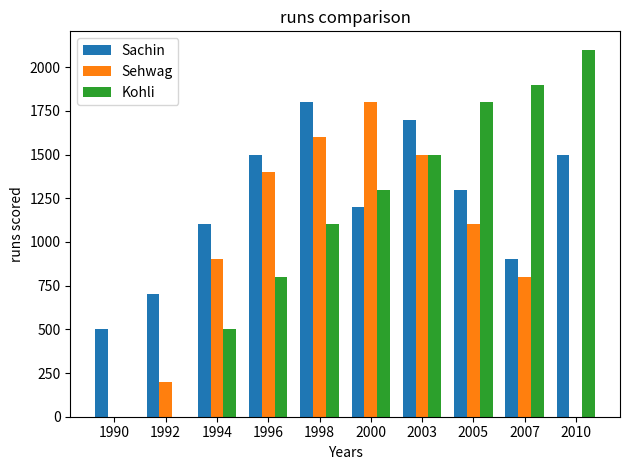
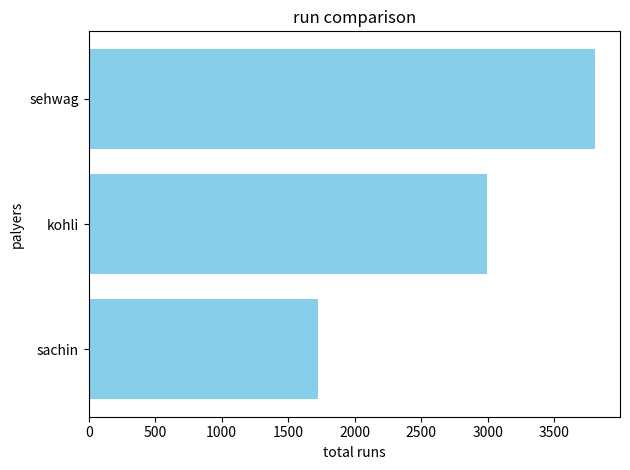

These figures' Python source, in order:
import matplotlib.pyplot as plt
import numpy as np

# Create a side-by-side bar chart comparing runs of Sachin, Kohli, and Sehwag over 5 selected years.

years = [1990, 1992, 1994, 1996, 1998, 2000, 2003, 2005, 2007, 2010]
Sachin = [500, 700, 1100, 1500, 1800, 1200, 1700, 1300, 900, 1500]
Sehwag = [0, 200, 900, 1400, 1600, 1800, 1500, 1100, 800, 0]
Kohli  = [0, 0, 500, 800, 1100, 1300, 1500, 1800, 1900, 2100]

x = np.arange(len(years))
width = 0.25

plt.bar(x - width, Sachin, width=width, label = "Sachin")
plt.bar(x, Sehwag, width=width, label = "Sehwag")
plt.bar(x + width, Kohli, width=width, label = "Kohli")
plt.xlabel("Years")
plt.ylabel("runs scored")
plt.title("runs comparison")
plt.xticks(x, years)
plt.legend()
plt.tight_layout()
plt.show()

# Then create a horizontal bar chart showing total runs scored in their debut 5 years.

players = ["sachin", "kohli", "sehwag"]
runs = [215+373+78+419+640, 202+689+616+847+640, 105+768+1462+1008+462]

plt.barh(players, runs , color = "skyblue")
plt.xlabel("total runs")
plt.ylabel("palyers")
plt.title("run comparison")
plt.tight_layout()
plt.show()
